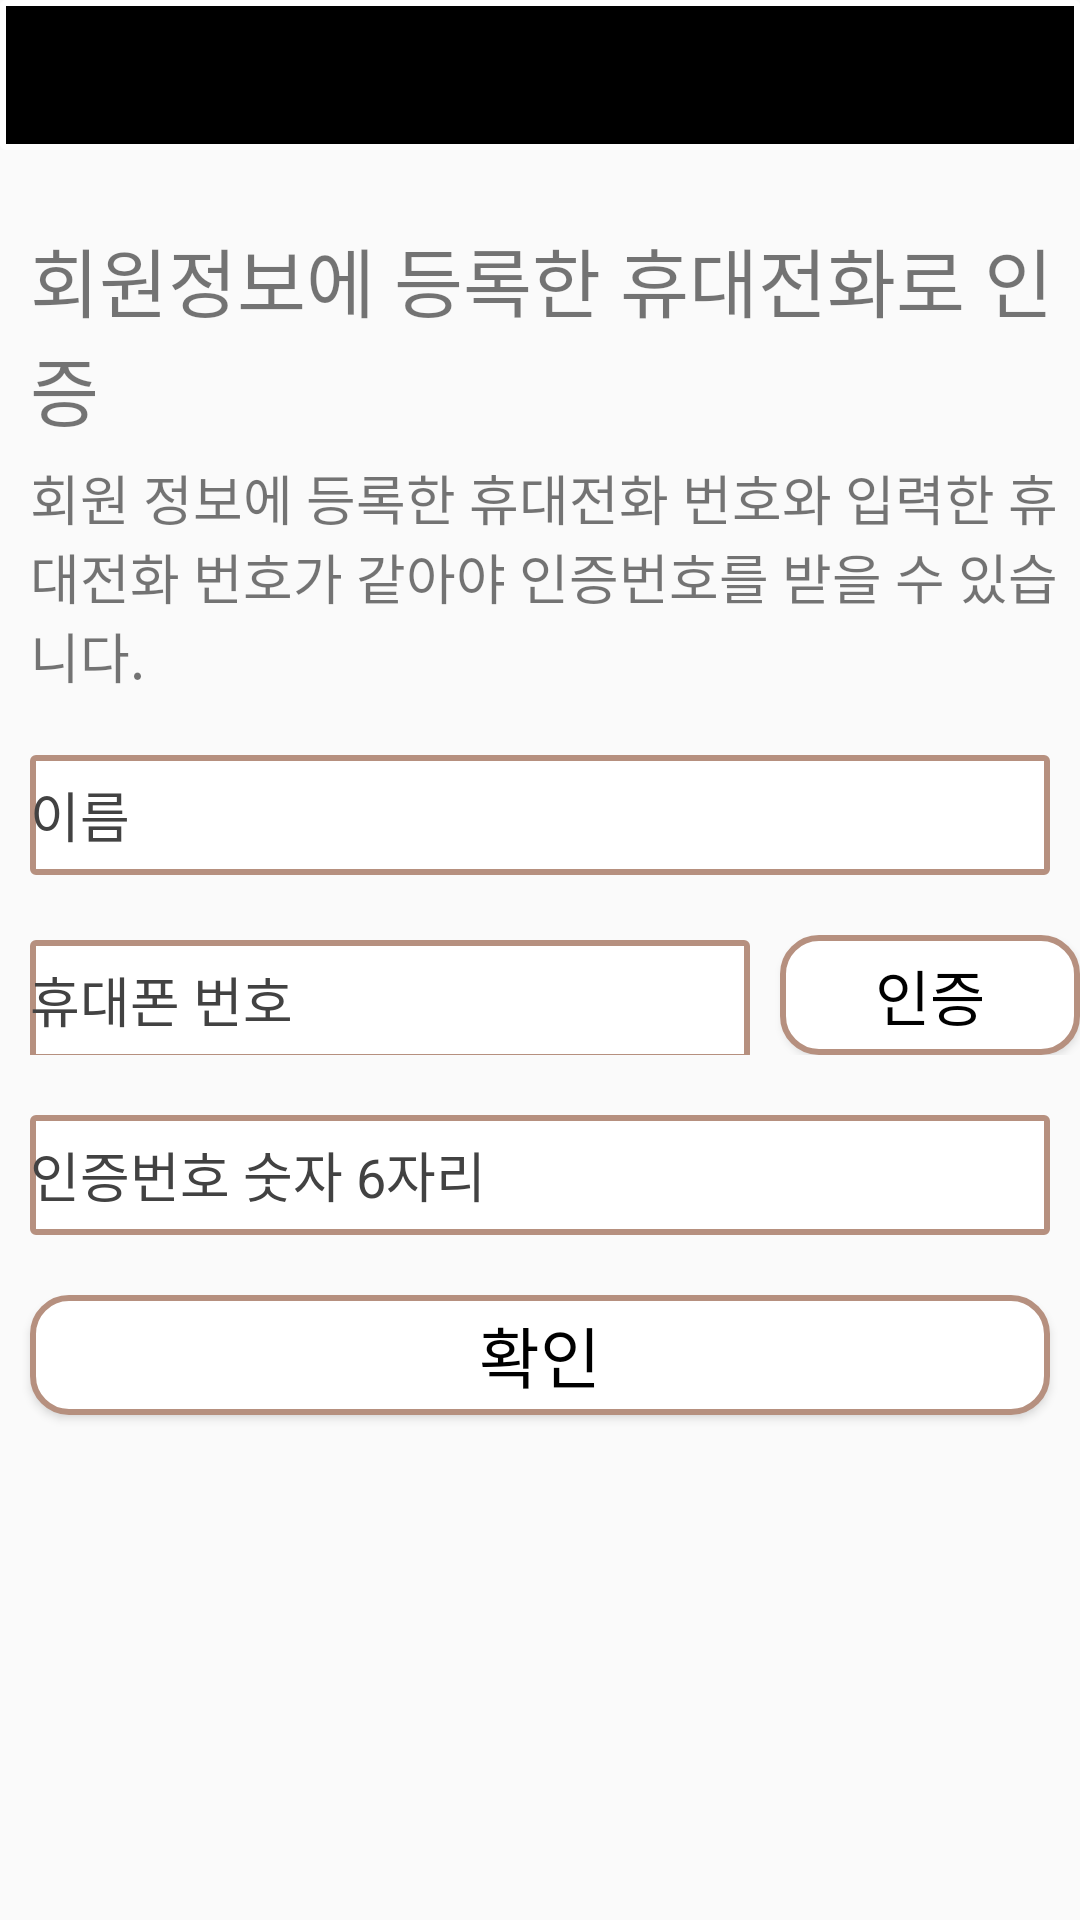

Android layout source for this screen:
<!-- AndroidManifest.xml: application theme Theme.BusReservation -->
<!-- res/layout/activity_find_id.xml -->
<?xml version="1.0" encoding="utf-8"?>
<androidx.constraintlayout.widget.ConstraintLayout xmlns:android="http://schemas.android.com/apk/res/android"
    xmlns:app="http://schemas.android.com/apk/res-auto"
    xmlns:tools="http://schemas.android.com/tools"
    android:layout_width="match_parent"
    android:layout_height="match_parent"
    tools:context=".Find_ID">

    <TextView
        android:layout_width="match_parent"
        android:layout_height="50dp"
        android:layout_gravity="center"
        android:text="아이디 찾기"
        android:background="@drawable/black_edge"
        android:textAlignment="center"
        android:textSize="30dp"
        android:textFontWeight="@android:integer/config_longAnimTime"
        app:layout_constraintLeft_toLeftOf="parent"
        app:layout_constraintRight_toRightOf="parent"
        app:layout_constraintTop_toTopOf="parent"/>

    <LinearLayout
        android:layout_marginTop="50dp"
        android:orientation="vertical"
        android:layout_width="match_parent"
        android:layout_height="match_parent">

    <TextView
        android:layout_width="match_parent"
        android:layout_height="wrap_content"
        android:layout_marginLeft="10dp"
        android:text="회원정보에 등록한 휴대전화로 인증"
        android:textSize="25dp"
        android:textStyle="bold"
        android:textAlignment="textStart"
        android:textFontWeight="@android:integer/config_longAnimTime"
        android:layout_marginTop="25dp"
        app:layout_constraintLeft_toLeftOf="parent"
        app:layout_constraintRight_toRightOf="parent"
        app:layout_constraintTop_toTopOf="parent"/>

        <TextView
            android:layout_width="match_parent"
            android:layout_height="wrap_content"
            android:layout_marginLeft="10dp"
            android:text="회원 정보에 등록한 휴대전화 번호와 입력한 휴대전화 번호가 같아야 인증번호를 받을 수 있습니다."
            android:textSize="18dp"
            android:textAlignment="textStart"
            android:textFontWeight="@android:integer/config_longAnimTime"
            android:layout_marginTop="5dp"
            app:layout_constraintLeft_toLeftOf="parent"
            app:layout_constraintRight_toRightOf="parent"
            app:layout_constraintTop_toTopOf="parent"/>

        <EditText
            android:id="@+id/findId"
            android:layout_width="match_parent"
            android:layout_height="40dp"
            android:layout_marginLeft="10dp"
            android:layout_marginRight="10dp"
            android:background="@drawable/white_edge"
            android:hint="이름"
            android:textColorHint="@color/cardview_dark_background"
            android:textColor="@color/black"
            android:textSize="18dp"
            android:textAlignment="textStart"
            android:textFontWeight="@android:integer/config_longAnimTime"
            android:layout_marginTop="20dp"
            app:layout_constraintLeft_toLeftOf="parent"
            app:layout_constraintRight_toRightOf="parent"
            app:layout_constraintTop_toTopOf="parent"/>

        <LinearLayout
            android:layout_marginTop="20dp"
            android:orientation="horizontal"
            android:layout_width="match_parent"
            android:layout_height="wrap_content">

            <EditText
                android:id="@+id/phoneNumber_txt"
                android:layout_width="240dp"
                android:layout_height="40dp"
                android:layout_marginLeft="10dp"
                android:background="@drawable/white_edge"
                android:hint="휴대폰 번호"
                android:textColorHint="@color/cardview_dark_background"
                android:textColor="@color/black"
                android:textSize="18dp"
                android:textAlignment="textStart"
                android:textFontWeight="@android:integer/config_longAnimTime"

                app:layout_constraintLeft_toLeftOf="parent"
                app:layout_constraintRight_toRightOf="parent"
                app:layout_constraintTop_toTopOf="parent"/>

                <Button
                    android:id="@+id/phoneAuthBotton"
                    android:background="@drawable/edge"
                    android:layout_marginRight="10dp"
                    android:layout_marginLeft="10dp"
                    android:text="인증"
                    android:textSize="20dp"
                    android:textColor="@color/black"
                    android:layout_width="100dp"
                    android:layout_height="40dp">
                </Button>
        </LinearLayout>

        <EditText
            android:id="@+id/AuthNum"
            android:layout_width="match_parent"
            android:layout_height="40dp"
            android:layout_marginLeft="10dp"
            android:layout_marginRight="10dp"
            android:background="@drawable/white_edge"
            android:hint="인증번호 숫자 6자리"
            android:textColorHint="@color/cardview_dark_background"
            android:textColor="@color/black"
            android:textSize="18dp"
            android:textAlignment="textStart"
            android:textFontWeight="@android:integer/config_longAnimTime"
            android:layout_marginTop="20dp"
            app:layout_constraintLeft_toLeftOf="parent"
            app:layout_constraintRight_toRightOf="parent"
            app:layout_constraintTop_toTopOf="parent"/>

        <Button
            android:id="@+id/findIdButton"
            android:background="@drawable/edge"
            android:layout_marginRight="10dp"
            android:layout_marginLeft="10dp"
            android:layout_marginTop="20dp"
            android:text="확인"
            android:textSize="22dp"
            android:textColor="@color/black"
            android:layout_width="match_parent"
            android:layout_height="40dp">
        </Button>
    </LinearLayout>

</androidx.constraintlayout.widget.ConstraintLayout>
<!-- resources referenced by this layout -->
<resources>
  <color name="black">#FF000000</color>
  <!-- drawable black_edge (drawable) -->
  <?xml version="1.0" encoding="utf-8"?>
  <shape xmlns:android="http://schemas.android.com/apk/res/android"
      android:padding="15dp"
      android:shape="rectangle" >
      <solid android:color="#000" />
      <corners
          android:bottomLeftRadius="1dp"
          android:bottomRightRadius="1dp"
          android:topLeftRadius="1dp"
          android:topRightRadius="1dp" />
      <stroke
          android:width="2dp"
          android:color="#ffffff" />
  </shape>
  <!-- drawable edge (drawable) -->
  <?xml version="1.0" encoding="utf-8"?>
      <shape xmlns:android="http://schemas.android.com/apk/res/android"
          android:padding="15dp"
          android:shape="rectangle" >
      <solid android:color="#FFF" />
      <corners
          android:bottomLeftRadius="12dp"
          android:bottomRightRadius="12dp"
          android:topLeftRadius="12dp"
          android:topRightRadius="12dp" />
      <stroke
          android:width="2dp"
          android:color="#b6907f" />
  </shape>
  <!-- drawable white_edge (drawable) -->
  <?xml version="1.0" encoding="utf-8"?>
  <shape xmlns:android="http://schemas.android.com/apk/res/android"
      android:padding="15dp"
      android:shape="rectangle" >
      <solid android:color="#FFF" />
      <corners
          android:bottomLeftRadius="1dp"
          android:bottomRightRadius="1dp"
          android:topLeftRadius="1dp"
          android:topRightRadius="1dp" />
      <stroke
          android:width="2dp"
          android:color="#b6907f" />
  </shape>
  <style name="Theme.BusReservation" parent="Theme.AppCompat.Light">
          
          <item name="colorPrimary">@color/purple_500</item>
          <item name="colorPrimaryVariant">@color/purple_700</item>
          <item name="colorOnPrimary">@color/white</item>
          
          <item name="colorSecondary">@color/teal_200</item>
          <item name="colorSecondaryVariant">@color/teal_700</item>
          <item name="colorOnSecondary">@color/black</item>
          
          <item name="android:statusBarColor" tools:targetApi="l">?attr/colorPrimaryVariant</item>
          
          <item name="windowNoTitle">true</item>
          <item name="windowActionBar">false</item>
          <item name="android:windowAnimationStyle">@null</item>
          <item name="android:windowContentOverlay">@null</item>
          <item name="android:windowFullscreen">true</item>
  
  
      </style>
  <color name="purple_500">#FF6200EE</color>
  <color name="purple_700">#FF3700B3</color>
  <color name="white">#FFFFFFFF</color>
  <color name="teal_200">#FF03DAC5</color>
  <color name="teal_700">#FF018786</color>
</resources>
